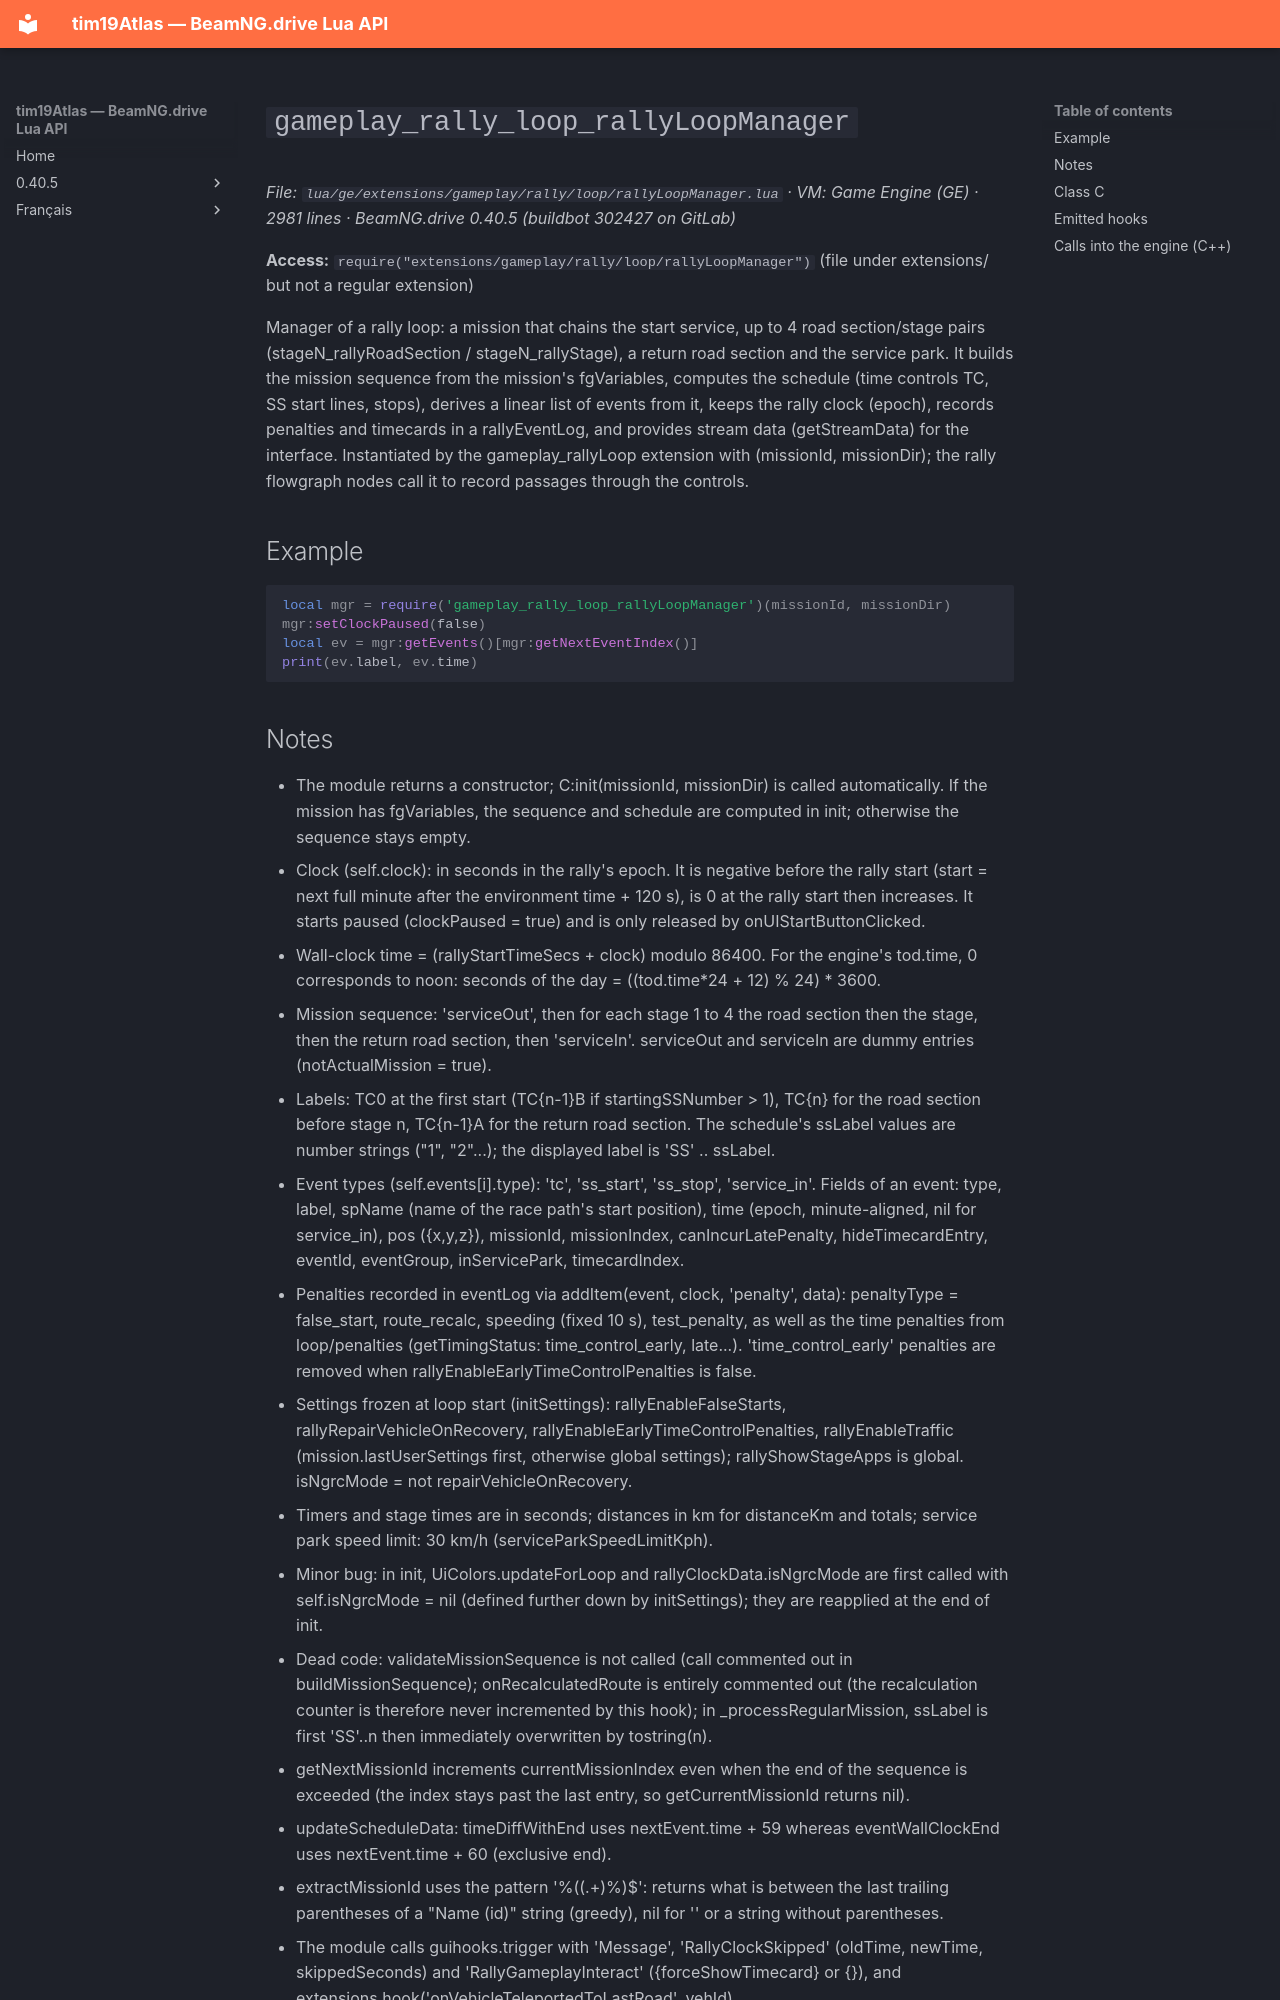

repository: Tim0219800/beamng-lua-atlas · page: 0.40.5/ge/extensions/gameplay/rally/loop/rallyLoopManager.html · generator: mkdocs

# `gameplay_rally_loop_rallyLoopManager`

*File: `lua/ge/extensions/gameplay/rally/loop/rallyLoopManager.lua` · VM: Game Engine (GE) · 2981 lines · BeamNG.drive 0.40.5 (buildbot 302427 on GitLab)*

**Access:** `require("extensions/gameplay/rally/loop/rallyLoopManager")` (file under extensions/ but not a regular extension)

Manager of a rally loop: a mission that chains the start service, up to 4 road section/stage pairs (stageN_rallyRoadSection / stageN_rallyStage), a return road section and the service park. It builds the mission sequence from the mission's fgVariables, computes the schedule (time controls TC, SS start lines, stops), derives a linear list of events from it, keeps the rally clock (epoch), records penalties and timecards in a rallyEventLog, and provides stream data (getStreamData) for the interface. Instantiated by the gameplay_rallyLoop extension with (missionId, missionDir); the rally flowgraph nodes call it to record passages through the controls.

## Example

```lua
local mgr = require('gameplay_rally_loop_rallyLoopManager')(missionId, missionDir)
mgr:setClockPaused(false)
local ev = mgr:getEvents()[mgr:getNextEventIndex()]
print(ev.label, ev.time)
```
